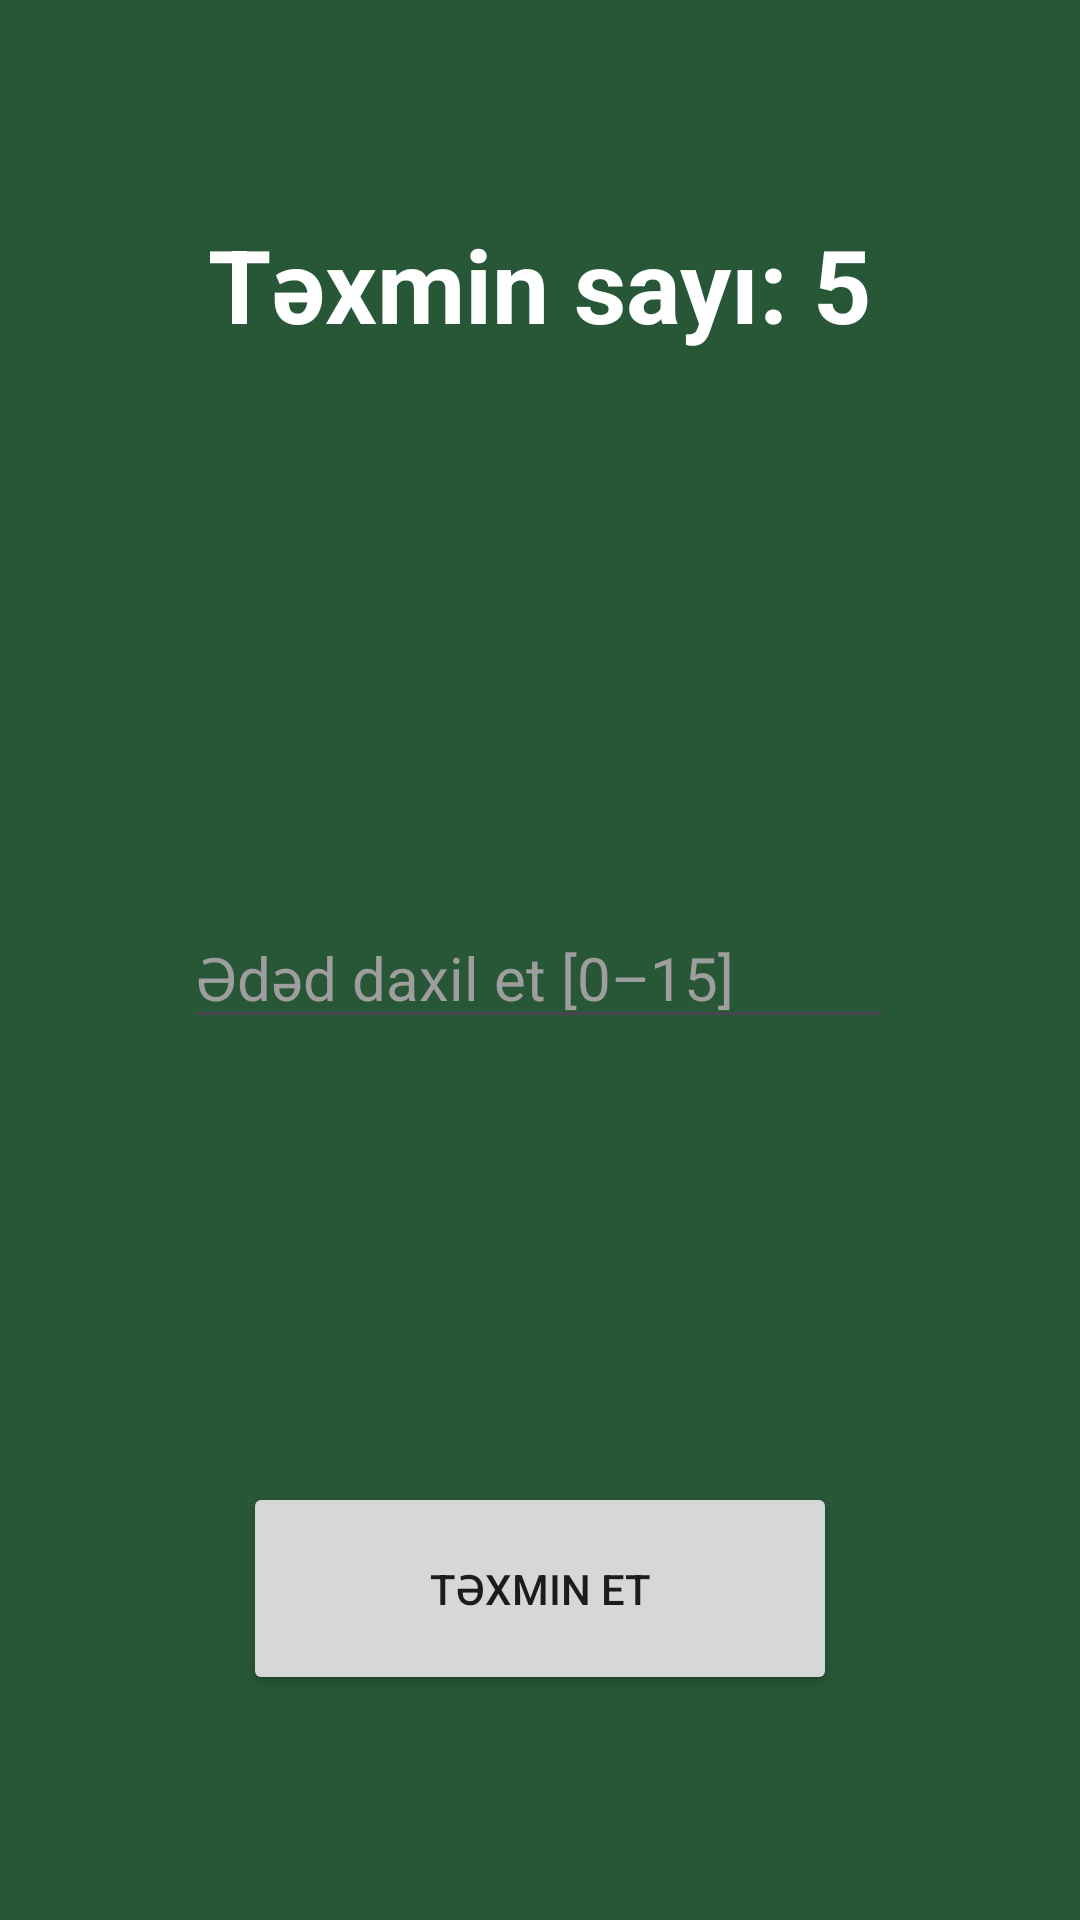

Layout XML and referenced resources for this Android screen:
<!-- AndroidManifest.xml: application theme Theme.TexminSeninIsin -->
<!-- res/layout/activity_game.xml -->
<?xml version="1.0" encoding="utf-8"?>
<androidx.constraintlayout.widget.ConstraintLayout xmlns:android="http://schemas.android.com/apk/res/android"
    xmlns:app="http://schemas.android.com/apk/res-auto"
    xmlns:tools="http://schemas.android.com/tools"
    android:layout_width="match_parent"
    android:layout_height="match_parent"
    android:background="@color/mainBacgroun"
    tools:context=".GameActivity">

    <Button
        android:id="@+id/buttonGuess"
        android:layout_width="198dp"
        android:layout_height="71dp"
        android:layout_marginBottom="75dp"
        android:text="@string/guessButton"
        android:textColorHighlight="#FFFFFF"
        android:textColorLink="#FFFFFF"
        app:layout_constraintBottom_toBottomOf="parent"
        app:layout_constraintEnd_toEndOf="parent"
        app:layout_constraintHorizontal_bias="0.5"
        app:layout_constraintStart_toStartOf="parent" />

    <TextView
        android:id="@+id/textViewGuessNumber"
        android:layout_width="wrap_content"
        android:layout_height="wrap_content"
        android:layout_marginTop="72dp"
        android:text="@string/guessNumber"
        android:textAlignment="center"
        android:textColor="#FFFFFF"
        android:textSize="34sp"
        android:textStyle="bold"
        app:layout_constraintEnd_toEndOf="parent"
        app:layout_constraintHorizontal_bias="0.5"
        app:layout_constraintStart_toStartOf="parent"
        app:layout_constraintTop_toTopOf="parent" />

    <TextView
        android:id="@+id/textViewUpDown"
        android:layout_width="95dp"
        android:layout_height="45dp"
        android:layout_marginTop="76dp"
        android:textAlignment="center"
        android:textColor="#FFFFFF"
        android:textSize="24sp"
        android:textStyle="bold|italic"
        app:layout_constraintEnd_toEndOf="parent"
        app:layout_constraintStart_toStartOf="parent"
        app:layout_constraintTop_toBottomOf="@+id/textViewGuessNumber" />

    <EditText
        android:id="@+id/editText"
        android:layout_width="wrap_content"
        android:layout_height="wrap_content"
        android:layout_marginTop="64dp"
        android:ems="10"
        android:hint="@string/hintPlainText"
        android:inputType="number"
        android:textColor="#FFFFFF"
        android:textColorHint="#9E9E9E"
        android:textSize="20sp"
        app:layout_constraintEnd_toEndOf="parent"
        app:layout_constraintHorizontal_bias="0.497"
        app:layout_constraintStart_toStartOf="parent"
        app:layout_constraintTop_toBottomOf="@+id/textViewUpDown" />
</androidx.constraintlayout.widget.ConstraintLayout>
<!-- resources referenced by this layout -->
<resources>
  <color name="mainBacgroun">#FF275737</color>
  <string name="guessButton">Təxmin et</string>
  <string name="guessNumber">Təxmin sayı: 5</string>
  <string name="hintPlainText">Ədəd daxil et [0–15]</string>
  <style name="Theme.TexminSeninIsin" parent="Base.Theme.TexminSeninIsin" />
  <style name="Base.Theme.TexminSeninIsin" parent="Theme.Material3.DayNight.NoActionBar">
          
          
      </style>
</resources>
